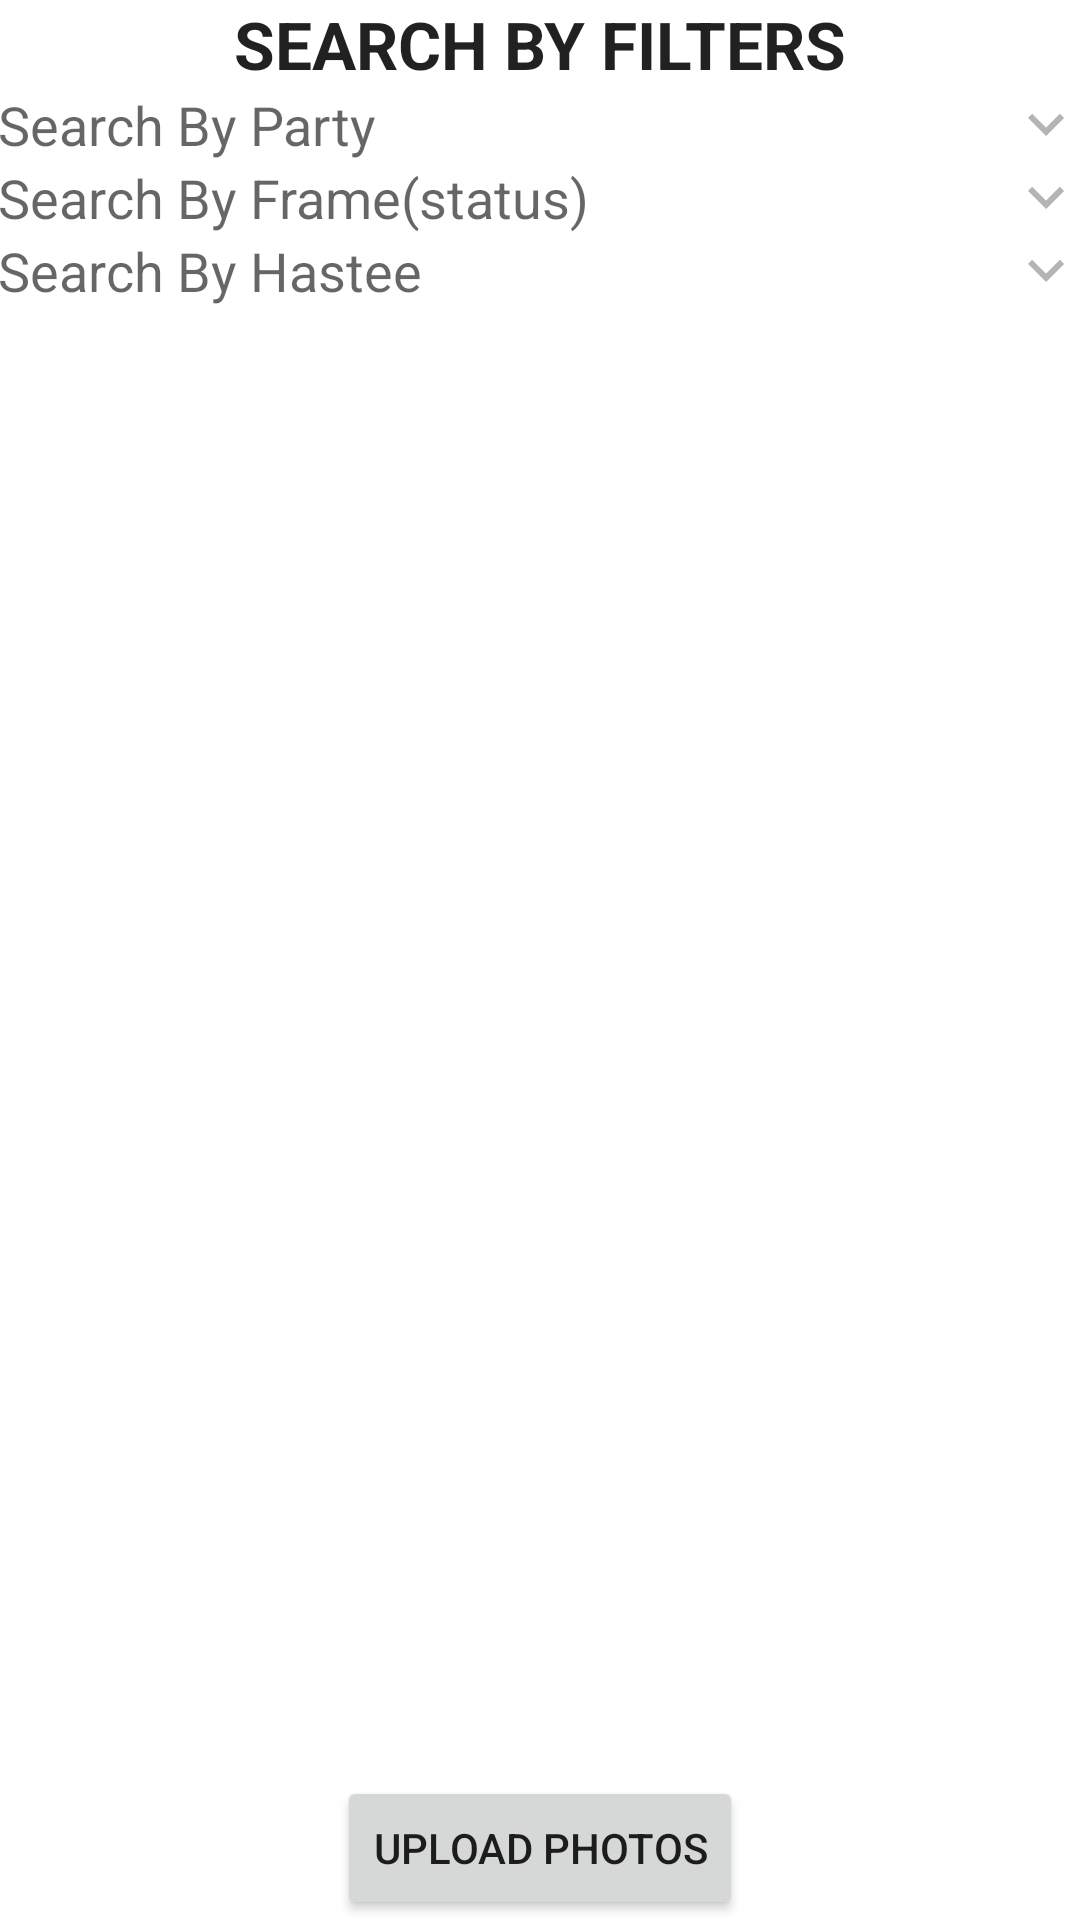

Here is an Android app screen rendered from its layout file. Give the layout XML and the strings, colors and styles it references.
<!-- AndroidManifest.xml: application theme Theme.Garima -->
<!-- res/layout/fragment_search_by.xml -->
<?xml version="1.0" encoding="utf-8"?>
<RelativeLayout xmlns:android="http://schemas.android.com/apk/res/android"
    xmlns:tools="http://schemas.android.com/tools"
    android:layout_width="match_parent"
    android:layout_height="match_parent"
    tools:context=".fragments.SearchByFilterFragment"
    android:orientation="vertical"
    android:padding="@dimen/padding_16">

    <LinearLayout
        android:layout_width="match_parent"
        android:layout_height="wrap_content"
        android:orientation="vertical">



    
    <TextView
        android:layout_width="wrap_content"
        android:layout_height="wrap_content"
        android:textAppearance="?android:attr/textAppearanceLarge"
        android:text="SEARCH BY FILTERS"
        android:layout_gravity="center"
        android:textStyle="bold"
        />

    <TextView
        android:id="@+id/tv_search_by_party"
        android:layout_width="match_parent"
        android:layout_height="wrap_content"
        android:text="Search By Party"
        android:textAppearance="?android:attr/textAppearanceMedium"
        android:padding="@dimen/padding_16"
        android:drawableRight="@drawable/ic_baseline_keyboard_arrow_down_24"/>
    <TextView
        android:id="@+id/tv_search_by_frame"
        android:layout_width="match_parent"
        android:layout_height="wrap_content"
        android:text="Search By Frame(status)"
        android:textAppearance="?android:attr/textAppearanceMedium"
        android:padding="@dimen/padding_16"
        android:drawableRight="@drawable/ic_baseline_keyboard_arrow_down_24"/>

    <TextView
        android:id="@+id/tv_search_by_hastee"
        android:layout_width="match_parent"
        android:layout_height="wrap_content"
        android:text="Search By Hastee"
        android:textAppearance="?android:attr/textAppearanceMedium"
        android:padding="@dimen/padding_16"
        android:drawableRight="@drawable/ic_baseline_keyboard_arrow_down_24"/>
    </LinearLayout>

    <Button
        android:id="@+id/btn_upload_photos"
        android:layout_width="wrap_content"
        android:layout_height="wrap_content"
        android:text="UPLOAD PHOTOS"
        android:layout_alignParentBottom="true"
        android:layout_centerHorizontal="true"
        />

</RelativeLayout>
<!-- resources referenced by this layout -->
<resources>
  <!-- drawable ic_baseline_keyboard_arrow_down_24 (drawable) -->
  <vector android:alpha="0.49" android:height="24dp"
      android:tint="?attr/colorControlNormal" android:viewportHeight="24"
      android:viewportWidth="24" android:width="24dp" xmlns:android="http://schemas.android.com/apk/res/android">
      <path android:fillColor="@android:color/white" android:pathData="M7.41,8.59L12,13.17l4.59,-4.58L18,10l-6,6 -6,-6 1.41,-1.41z"/>
  </vector>
  <style name="Theme.Garima" parent="Theme.MaterialComponents.DayNight.DarkActionBar">
          
          <item name="colorPrimary">@color/purple_500</item>
          <item name="colorPrimaryVariant">@color/purple_700</item>
          <item name="colorOnPrimary">@color/white</item>
          
          <item name="colorSecondary">@color/teal_200</item>
          <item name="colorSecondaryVariant">@color/teal_700</item>
          <item name="colorOnSecondary">@color/black</item>
          
          <item name="android:statusBarColor" tools:targetApi="l">?attr/colorPrimaryVariant</item>
          
      </style>
  <color name="purple_500">#d4b35f</color>
  <color name="purple_700">#d4b35f</color>
  <color name="white">#FFFFFFFF</color>
  <color name="teal_200">#FF03DAC5</color>
  <color name="teal_700">#FF018786</color>
  <color name="black">#FF000000</color>
</resources>
